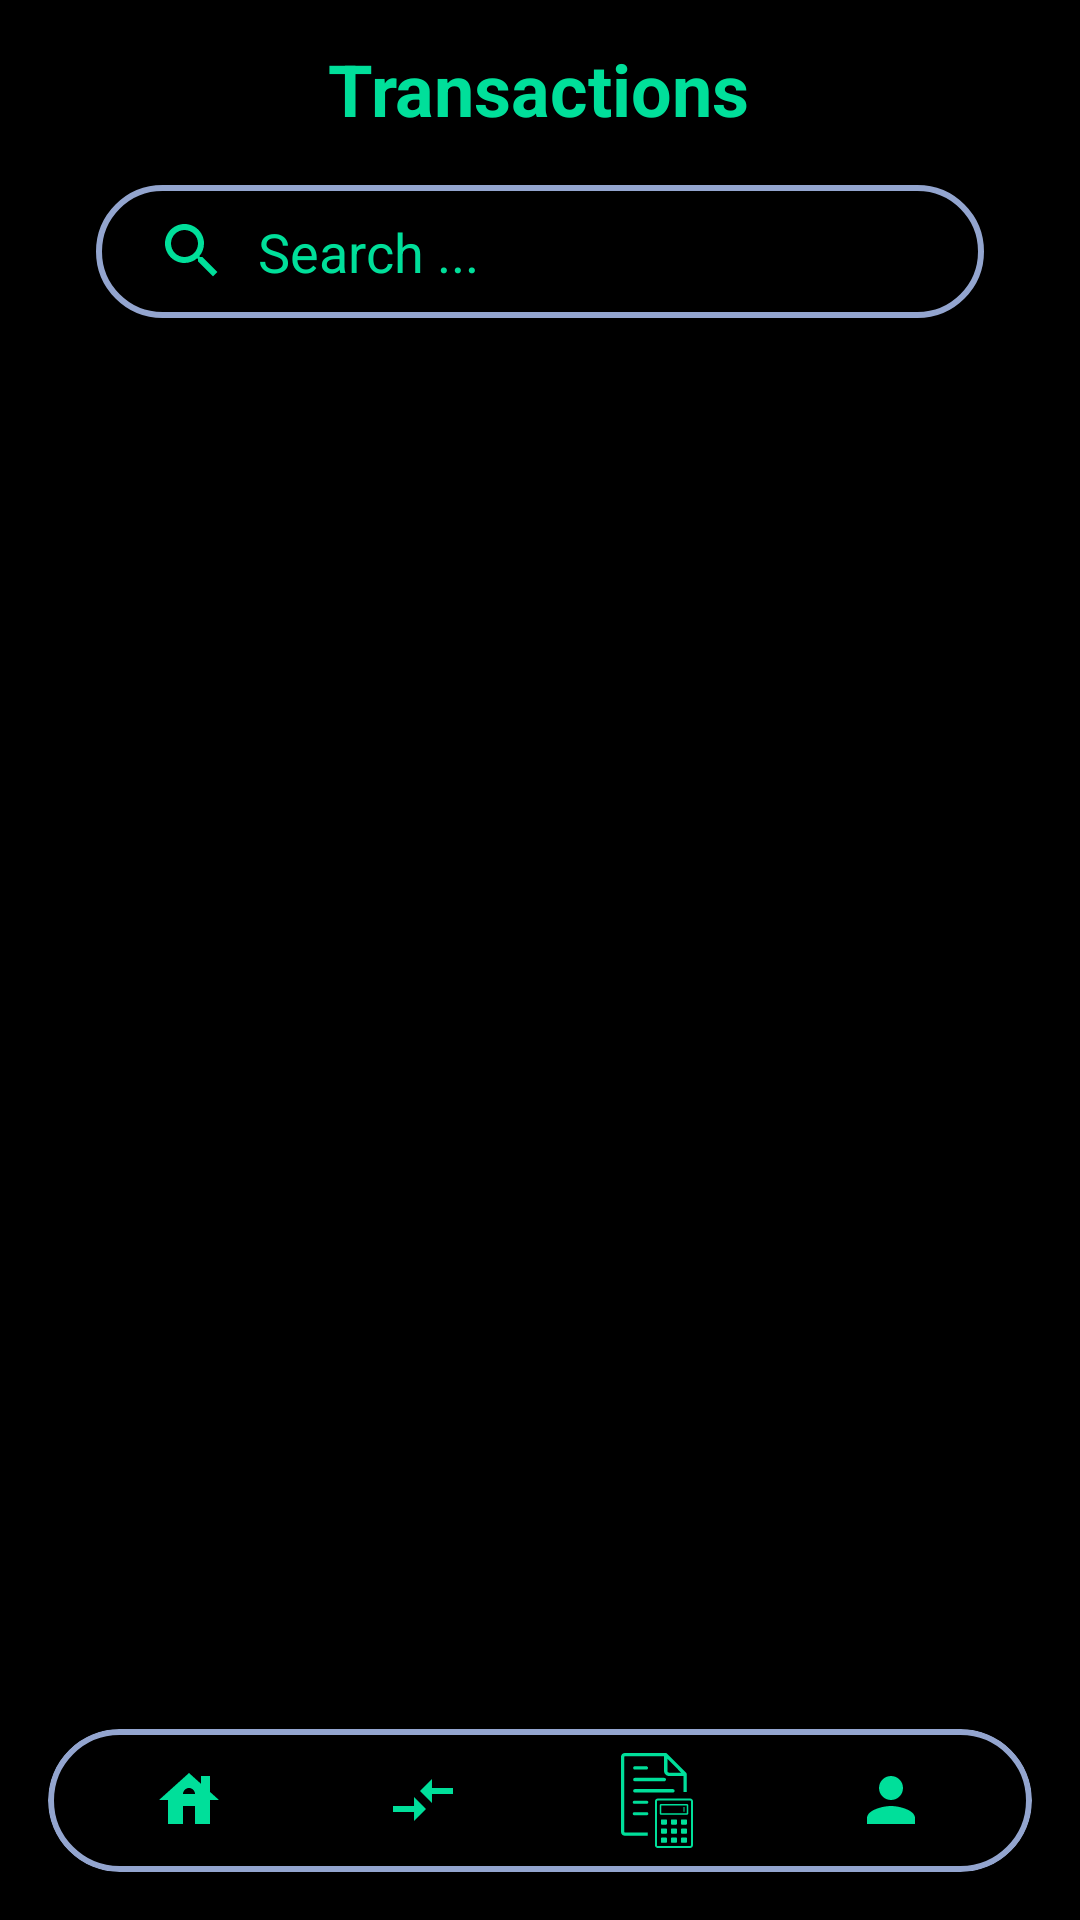

This screen was rendered from an Android layout file. Write that file and the resources it references.
<!-- AndroidManifest.xml: application theme Theme.PersonalExpenseManager -->
<!-- res/layout/activity_transaction.xml -->
<?xml version="1.0" encoding="utf-8"?>
<androidx.constraintlayout.widget.ConstraintLayout xmlns:android="http://schemas.android.com/apk/res/android"
    xmlns:app="http://schemas.android.com/apk/res-auto"
    xmlns:tools="http://schemas.android.com/tools"
    android:id="@+id/main"
    android:layout_width="match_parent"
    android:layout_height="match_parent"
    android:background="@color/colorBlack"
    tools:context=".TransactionActivity">

    <TextView
        android:id="@+id/tv_transactions"
        android:layout_width="wrap_content"
        android:layout_height="wrap_content"
        android:text="Transactions"
        android:textColor="@color/colorBrightGreen"
        android:textSize="24sp"
        android:textStyle="bold"
        app:layout_constraintBottom_toBottomOf="parent"
        app:layout_constraintEnd_toEndOf="parent"
        app:layout_constraintHorizontal_bias="0.498"
        app:layout_constraintStart_toStartOf="parent"
        app:layout_constraintTop_toTopOf="parent"
        app:layout_constraintVertical_bias="0.022" />

    <EditText
        android:id="@+id/et_search"
        android:layout_width="0dp"
        android:layout_height="wrap_content"
        android:layout_marginStart="32dp"
        android:layout_marginTop="16dp"
        android:layout_marginEnd="32dp"
        android:background="@drawable/input_bg"
        android:drawableLeft="@drawable/icon_search"
        android:drawablePadding="10dp"
        android:hint="Search ..."
        android:inputType="text"
        android:paddingLeft="20dp"
        android:paddingTop="10dp"
        android:paddingRight="10dp"
        android:paddingBottom="10dp"
        android:textColor="@color/colorBrightGreen"
        android:textColorHint="@color/colorBrightGreen"
        app:layout_constraintEnd_toEndOf="parent"
        app:layout_constraintHorizontal_bias="0.0"
        app:layout_constraintStart_toStartOf="parent"
        app:layout_constraintTop_toBottomOf="@+id/tv_transactions" />

    <androidx.recyclerview.widget.RecyclerView
        android:id="@+id/rv_transactions"
        android:layout_width="0dp"
        android:layout_height="0dp"
        android:clipToPadding="false"
        android:paddingBottom="96dp"
        app:layout_constraintBottom_toBottomOf="parent"
        app:layout_constraintEnd_toEndOf="parent"
        app:layout_constraintStart_toStartOf="parent"
        app:layout_constraintTop_toBottomOf="@+id/et_search"
        tools:listitem="@layout/item_transaction" />

    
    <include
        android:id="@+id/bottom_nav"
        layout="@layout/cardview_bottom_nav"
        android:layout_width="match_parent"
        android:layout_height="wrap_content"
        android:layout_margin="16dp"
        android:elevation="12dp"
        android:translationZ="12dp"
        app:layout_constraintBottom_toBottomOf="parent"
        app:layout_constraintEnd_toEndOf="parent"
        app:layout_constraintStart_toStartOf="parent" />
</androidx.constraintlayout.widget.ConstraintLayout>
<!-- res/layout/item_transaction.xml (included above) -->
<LinearLayout xmlns:android="http://schemas.android.com/apk/res/android"
    android:layout_width="match_parent"
    android:layout_height="wrap_content"
    android:orientation="horizontal"
    android:padding="12dp">

    <ImageView
        android:id="@+id/iv_transaction_icon"
        android:layout_width="32dp"
        android:layout_height="32dp"
        android:contentDescription="Transaction Icon"
        android:layout_marginEnd="12dp" />

    <TextView
        android:id="@+id/tv_merchant"
        android:layout_width="0dp"
        android:layout_weight="1"
        android:layout_height="wrap_content"
        android:text="Transaction Name"
        android:textSize="14sp" />

    <TextView
        android:id="@+id/tv_amount"
        android:layout_width="wrap_content"
        android:layout_height="wrap_content"
        android:text="- $25.00"
        android:textSize="14sp"
        />
</LinearLayout>
<!-- res/layout/cardview_bottom_nav.xml (included above) -->
<androidx.cardview.widget.CardView xmlns:android="http://schemas.android.com/apk/res/android"
    xmlns:app="http://schemas.android.com/apk/res-auto"
    android:id="@+id/bottom_nav_card"
    android:layout_width="match_parent"
    android:layout_height="64dp"
    android:layout_margin="8dp"
    android:layout_gravity="bottom"
    android:background="@android:color/transparent"
    app:cardBackgroundColor="@android:color/black"
    app:cardCornerRadius="32dp"
    app:cardElevation="12dp">

    <LinearLayout
        android:layout_width="match_parent"
        android:layout_height="match_parent"
        android:background="@drawable/input_bg"
        android:gravity="center"
        android:orientation="horizontal"
        android:padding="8dp"
        android:weightSum="4">

        <ImageButton
            android:id="@+id/btn_home"
            android:layout_width="0dp"
            android:layout_height="wrap_content"
            android:layout_weight="1"
            android:background="@android:color/transparent"
            android:contentDescription="Home"
            android:src="@drawable/icon_home" />

        <ImageButton
            android:id="@+id/btn_transaction"
            android:layout_width="0dp"
            android:layout_height="wrap_content"
            android:layout_weight="1"
            android:background="@android:color/transparent"
            android:contentDescription="Transactions"
            android:src="@drawable/icon_transaction" />

        <ImageButton
            android:id="@+id/btn_chart"
            android:layout_width="0dp"
            android:layout_height="wrap_content"
            android:layout_weight="1"
            android:background="@android:color/transparent"
            android:contentDescription="Chart"
            android:src="@drawable/icon_ir_service" />

        <ImageButton
            android:id="@+id/btn_user"
            android:layout_width="0dp"
            android:layout_height="wrap_content"
            android:layout_weight="1"
            android:background="@android:color/transparent"
            android:contentDescription="User Profile"
            android:src="@drawable/icon_person_login" />

    </LinearLayout>
</androidx.cardview.widget.CardView>
<!-- resources referenced by this layout -->
<resources>
  <color name="colorBlack">#000000</color>
  <color name="colorBrightGreen">#00df9a</color>
  <!-- drawable icon_home (drawable) -->
  <vector xmlns:android="http://schemas.android.com/apk/res/android" android:height="24dp" android:tint="@color/colorBrightGreen" android:viewportHeight="24" android:viewportWidth="24" android:width="24dp">
        
      <path android:fillColor="@android:color/white" android:pathData="M19,9.3V4h-3v2.6L12,3L2,12h3v8h5v-6h4v6h5v-8h3L19,9.3zM10,10c0,-1.1 0.9,-2 2,-2s2,0.9 2,2H10z"/>
      
  </vector>
  <!-- drawable icon_ir_service: vector/xml drawable (drawable, 4659 chars, omitted) -->
  <!-- drawable icon_person_login (drawable) -->
  <vector xmlns:android="http://schemas.android.com/apk/res/android" android:height="24dp" android:tint="#00df9a" android:viewportHeight="24" android:viewportWidth="24" android:width="24dp">
        
      <path android:fillColor="@android:color/white" android:pathData="M12,12c2.21,0 4,-1.79 4,-4s-1.79,-4 -4,-4 -4,1.79 -4,4 1.79,4 4,4zM12,14c-2.67,0 -8,1.34 -8,4v2h16v-2c0,-2.66 -5.33,-4 -8,-4z"/>
      
  </vector>
  <!-- drawable icon_search (drawable) -->
  <vector xmlns:android="http://schemas.android.com/apk/res/android" android:height="24dp" android:tint="@color/colorBrightGreen" android:viewportHeight="24" android:viewportWidth="24" android:width="24dp">
        
      <path android:fillColor="@android:color/white" android:pathData="M15.5,14h-0.79l-0.28,-0.27C15.41,12.59 16,11.11 16,9.5 16,5.91 13.09,3 9.5,3S3,5.91 3,9.5 5.91,16 9.5,16c1.61,0 3.09,-0.59 4.23,-1.57l0.27,0.28v0.79l5,4.99L20.49,19l-4.99,-5zM9.5,14C7.01,14 5,11.99 5,9.5S7.01,5 9.5,5 14,7.01 14,9.5 11.99,14 9.5,14z"/>
      
  </vector>
  <!-- drawable icon_transaction (drawable) -->
  <vector xmlns:android="http://schemas.android.com/apk/res/android" android:autoMirrored="true" android:height="24dp" android:tint="@color/colorBrightGreen" android:viewportHeight="24" android:viewportWidth="24" android:width="24dp">
        
      <path android:fillColor="@android:color/white" android:pathData="M9.01,14H2v2h7.01v3L13,15l-3.99,-4V14zM14.99,13v-3H22V8h-7.01V5L11,9L14.99,13z"/>
      
  </vector>
  <!-- drawable input_bg (drawable) -->
  <?xml version="1.0" encoding="utf-8"?>
  <shape xmlns:android="http://schemas.android.com/apk/res/android">
  
      <stroke android:color="@color/colorLightBlue" android:width="2dp"/>
      <stroke android:background="@color/colorLightGreen" android:width="2dp"/>
      <corners android:radius="70dp"/>
  
  </shape>
  <style name="Theme.PersonalExpenseManager" parent="Base.Theme.PersonalExpenseManager" />
  <color name="colorLightBlue">#93A5CF</color>
  <color name="colorLightGreen">#E4EfE9</color>
  <style name="Base.Theme.PersonalExpenseManager" parent="Theme.AppCompat.Light.NoActionBar">
          
          
      </style>
</resources>
